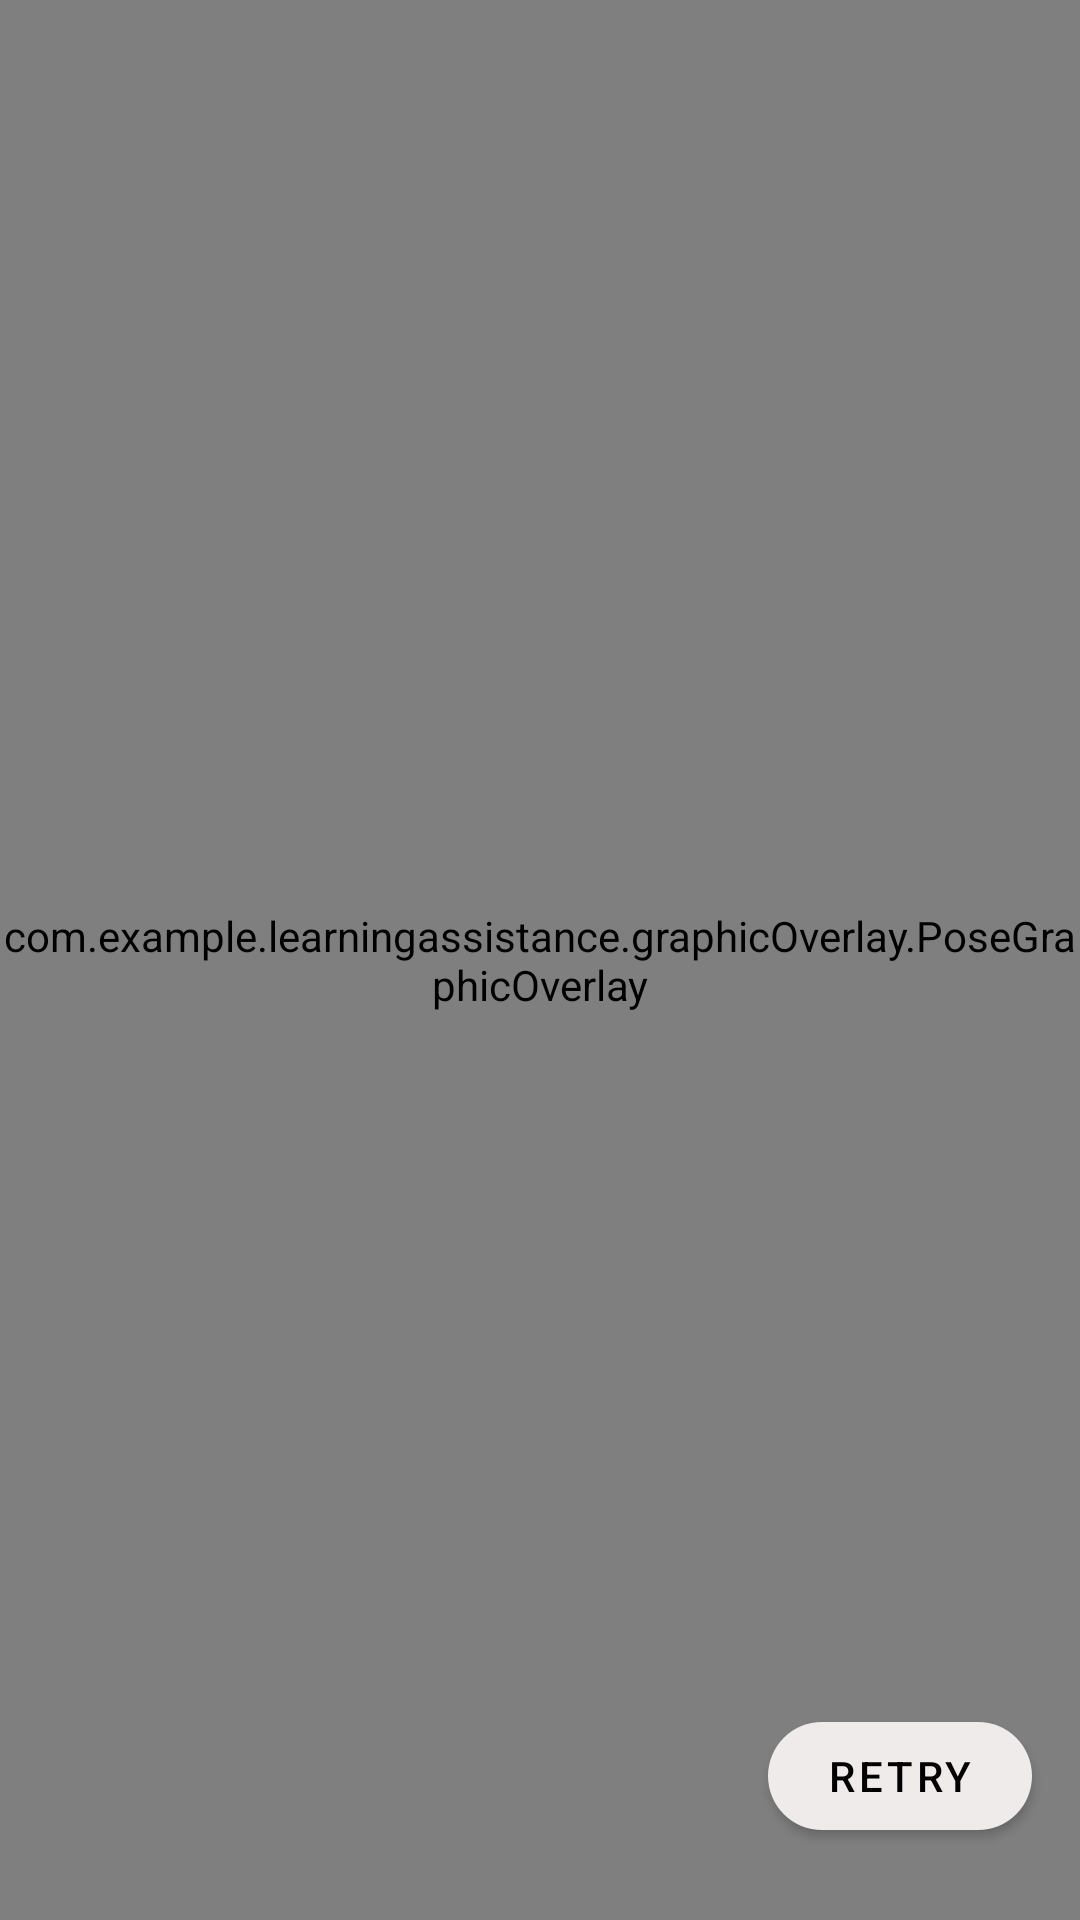

Android layout source for this screen:
<!-- AndroidManifest.xml: application theme Theme.LearningAssistance -->
<!-- res/layout/activity_camera_preview.xml -->
<?xml version="1.0" encoding="utf-8"?>
<androidx.constraintlayout.widget.ConstraintLayout xmlns:android="http://schemas.android.com/apk/res/android"
    xmlns:app="http://schemas.android.com/apk/res-auto"
    xmlns:tools="http://schemas.android.com/tools"
    android:layout_width="match_parent"
    android:layout_height="match_parent"
    android:keepScreenOn="true"
    android:id="@+id/root"
    tools:context=".MainActivity">

    <androidx.camera.view.PreviewView
        android:id="@+id/viewFinder"
        android:layout_width="match_parent"
        android:layout_height="match_parent"
        app:layout_constraintTop_toTopOf="parent"
        tools:layout_editor_absoluteX="0dp">

    </androidx.camera.view.PreviewView>

    <TextView
        android:id="@+id/textViewEulerX"
        android:layout_width="wrap_content"
        android:layout_height="wrap_content"
        android:layout_marginStart="8dp"
        android:layout_marginTop="16dp"
        android:fontFamily="sans-serif-medium"
        android:textColor="#787878"
        android:textSize="16sp"
        android:textStyle="bold"
        app:layout_constraintStart_toStartOf="parent"
        app:layout_constraintTop_toTopOf="parent"
        tools:text="TextView" />

    <TextView
        android:id="@+id/textViewEulerY"
        android:layout_width="wrap_content"
        android:layout_height="wrap_content"
        android:layout_marginStart="8dp"
        android:fontFamily="sans-serif-medium"
        android:textColor="#787878"
        android:textSize="16sp"
        android:textStyle="bold"
        app:layout_constraintStart_toStartOf="parent"
        app:layout_constraintTop_toBottomOf="@id/textViewEulerX"
        tools:text="TextView" />

    <TextView
        android:id="@+id/textViewEulerZ"
        android:layout_width="wrap_content"
        android:layout_height="wrap_content"
        android:layout_marginStart="8dp"
        android:fontFamily="sans-serif-medium"
        android:textColor="#787878"
        android:textSize="16sp"
        android:textStyle="bold"
        app:layout_constraintStart_toStartOf="parent"
        app:layout_constraintTop_toBottomOf="@id/textViewEulerY"
        tools:text="TextView" />

    <TextView
        android:id="@+id/textViewRightEAR"
        android:layout_width="wrap_content"
        android:layout_height="wrap_content"
        android:layout_marginStart="8dp"
        android:fontFamily="sans-serif-medium"
        android:textColor="#787878"
        android:textSize="16sp"
        android:textStyle="bold"
        app:layout_constraintStart_toStartOf="parent"
        app:layout_constraintTop_toBottomOf="@id/textViewEulerZ"
        tools:text="TextView" />

    <TextView
        android:id="@+id/textViewLeftEAR"
        android:layout_width="wrap_content"
        android:layout_height="wrap_content"
        android:layout_marginStart="8dp"
        android:fontFamily="sans-serif-medium"
        android:textColor="#787878"
        android:textSize="16sp"
        android:textStyle="bold"
        app:layout_constraintStart_toStartOf="parent"
        app:layout_constraintTop_toBottomOf="@id/textViewRightEAR"
        tools:text="TextView" />

    <TextView
        android:id="@+id/textViewEAR"
        android:layout_width="wrap_content"
        android:layout_height="wrap_content"
        android:layout_marginStart="8dp"
        android:fontFamily="sans-serif-medium"
        android:textColor="#787878"
        android:textSize="16sp"
        android:textStyle="bold"
        app:layout_constraintStart_toStartOf="parent"
        app:layout_constraintTop_toBottomOf="@id/textViewLeftEAR"
        tools:text="TextView" />

    <TextView
        android:id="@+id/textViewLatencyTime"
        android:layout_width="wrap_content"
        android:layout_height="wrap_content"
        android:layout_marginStart="8dp"
        android:fontFamily="sans-serif-medium"
        android:textColor="#787878"
        android:textSize="16sp"
        android:textStyle="bold"
        app:layout_constraintStart_toStartOf="parent"
        app:layout_constraintTop_toBottomOf="@id/textViewEAR"
        tools:text="TextView" />

    <TextView
        android:id="@+id/textViewNoFaceMsg"
        android:layout_width="wrap_content"
        android:layout_height="wrap_content"
        android:layout_marginTop="12dp"
        android:fontFamily="sans-serif-medium"
        android:textColor="#FF0000"
        android:textSize="16sp"
        android:textStyle="bold"
        app:layout_constraintEnd_toEndOf="parent"
        app:layout_constraintStart_toStartOf="parent"
        app:layout_constraintTop_toBottomOf="@id/textViewLearningTimer"
        tools:text="TextView" />

    

    <TextView
        android:id="@+id/textViewLearningTimer"
        android:layout_width="wrap_content"
        android:layout_height="wrap_content"
        android:layout_marginTop="10dp"
        android:layout_marginEnd="8dp"
        android:fontFamily="sans-serif"
        android:textColor="#FBFBFB"
        android:textSize="24sp"
        android:textStyle="bold"
        app:layout_constraintEnd_toEndOf="parent"
        app:layout_constraintStart_toStartOf="parent"
        app:layout_constraintTop_toTopOf="parent"
        tools:text="TextView" />

    <ImageView
        android:layout_width="wrap_content"
        android:layout_height="wrap_content"
        android:layout_marginTop="13dp"
        android:layout_marginEnd="16dp"
        android:src="@drawable/ic_setting"
        app:layout_constraintEnd_toEndOf="parent"
        app:layout_constraintTop_toTopOf="parent" />

    <com.google.android.material.button.MaterialButton
        android:id="@+id/buttonRetryBasicHeadPoseMeasurement"
        android:layout_width="wrap_content"
        android:layout_height="wrap_content"
        android:layout_marginEnd="16dp"
        android:layout_marginBottom="24dp"
        android:text="@string/retry"
        android:textColor="#000000"
        app:backgroundTint="#EEEBEA"
        app:cornerRadius="50dp"
        app:layout_constraintBottom_toBottomOf="parent"
        app:layout_constraintEnd_toEndOf="parent" />

    <TextView
        android:id="@+id/textViewDrowsinessTimer"
        android:layout_width="wrap_content"
        android:layout_height="wrap_content"
        android:layout_marginTop="16dp"
        android:textColor="#787878"
        app:layout_constraintEnd_toEndOf="parent"
        app:layout_constraintStart_toStartOf="parent"
        app:layout_constraintTop_toBottomOf="@id/textViewBasicHeadPoseTimer"
        tools:text="TextView"/>

    <TextView
        android:id="@+id/textViewNoFaceTimer"
        android:layout_width="wrap_content"
        android:layout_height="wrap_content"
        android:layout_marginTop="8dp"
        android:textColor="#787878"
        app:layout_constraintEnd_toEndOf="parent"
        app:layout_constraintStart_toStartOf="parent"
        app:layout_constraintTop_toBottomOf="@id/textViewDrowsinessTimer"
        tools:text="TextView" />

    <TextView
        android:id="@+id/textViewBasicHeadPoseTimer"
        android:layout_width="wrap_content"
        android:layout_height="wrap_content"
        android:layout_marginStart="8dp"
        android:layout_marginTop="8dp"
        android:fontFamily="sans-serif-medium"
        android:textColor="#FF9800"
        android:textSize="16sp"
        android:textStyle="bold"
        app:layout_constraintEnd_toEndOf="parent"
        app:layout_constraintStart_toStartOf="parent"

        app:layout_constraintTop_toBottomOf="@id/textViewNoFaceMsg"
        tools:text="TextView" />

    <TextView
        android:id="@+id/textViewHeadPoseAttentionAnalyzerTimer"
        android:layout_width="wrap_content"
        android:layout_height="wrap_content"
        android:layout_marginTop="8dp"
        android:textColor="#787878"
        app:layout_constraintEnd_toEndOf="parent"
        app:layout_constraintStart_toStartOf="parent"
        app:layout_constraintTop_toBottomOf="@id/textViewNoFaceTimer"
        tools:text="TextView" />

    

    <com.example.learningassistance.graphicOverlay.FaceDetectionGraphicOverlay
        android:id="@+id/faceDetectionGraphicOverlay"
        android:layout_width="match_parent"
        android:layout_height="match_parent" />

    <com.example.learningassistance.graphicOverlay.FaceMeshGraphicOverlay
        android:id="@+id/faceMeshGraphicOverlay"
        android:layout_width="match_parent"
        android:layout_height="match_parent" />

    <com.example.learningassistance.graphicOverlay.PoseGraphicOverlay
        android:id="@+id/poseGraphicOverlay"
        android:layout_width="match_parent"
        android:layout_height="match_parent" />


</androidx.constraintlayout.widget.ConstraintLayout>
<!-- resources referenced by this layout -->
<resources>
  <color name="black">#FF000000</color>
  <!-- drawable ic_camera (drawable-anydpi) -->
  <vector xmlns:android="http://schemas.android.com/apk/res/android"
      android:width="24dp"
      android:height="24dp"
      android:viewportWidth="24"
      android:viewportHeight="24"
      android:tint="#8F8F8F"
      android:alpha="0.8">
    <path
        android:fillColor="@android:color/white"
        android:pathData="M12,12m-3.2,0a3.2,3.2 0,1 1,6.4 0a3.2,3.2 0,1 1,-6.4 0"/>
    <path
        android:fillColor="@android:color/white"
        android:pathData="M9,2L7.17,4L4,4c-1.1,0 -2,0.9 -2,2v12c0,1.1 0.9,2 2,2h16c1.1,0 2,-0.9 2,-2L22,6c0,-1.1 -0.9,-2 -2,-2h-3.17L15,2L9,2zM12,17c-2.76,0 -5,-2.24 -5,-5s2.24,-5 5,-5 5,2.24 5,5 -2.24,5 -5,5z"/>
  </vector>
  <!-- drawable ic_setting (drawable-anydpi) -->
  <vector xmlns:android="http://schemas.android.com/apk/res/android"
      android:width="24dp"
      android:height="24dp"
      android:viewportWidth="24"
      android:viewportHeight="24"
      android:tint="#787878"
      android:alpha="0.8">
    <path
        android:fillColor="@android:color/white"
        android:pathData="M19.14,12.94c0.04,-0.3 0.06,-0.61 0.06,-0.94c0,-0.32 -0.02,-0.64 -0.07,-0.94l2.03,-1.58c0.18,-0.14 0.23,-0.41 0.12,-0.61l-1.92,-3.32c-0.12,-0.22 -0.37,-0.29 -0.59,-0.22l-2.39,0.96c-0.5,-0.38 -1.03,-0.7 -1.62,-0.94L14.4,2.81c-0.04,-0.24 -0.24,-0.41 -0.48,-0.41h-3.84c-0.24,0 -0.43,0.17 -0.47,0.41L9.25,5.35C8.66,5.59 8.12,5.92 7.63,6.29L5.24,5.33c-0.22,-0.08 -0.47,0 -0.59,0.22L2.74,8.87C2.62,9.08 2.66,9.34 2.86,9.48l2.03,1.58C4.84,11.36 4.8,11.69 4.8,12s0.02,0.64 0.07,0.94l-2.03,1.58c-0.18,0.14 -0.23,0.41 -0.12,0.61l1.92,3.32c0.12,0.22 0.37,0.29 0.59,0.22l2.39,-0.96c0.5,0.38 1.03,0.7 1.62,0.94l0.36,2.54c0.05,0.24 0.24,0.41 0.48,0.41h3.84c0.24,0 0.44,-0.17 0.47,-0.41l0.36,-2.54c0.59,-0.24 1.13,-0.56 1.62,-0.94l2.39,0.96c0.22,0.08 0.47,0 0.59,-0.22l1.92,-3.32c0.12,-0.22 0.07,-0.47 -0.12,-0.61L19.14,12.94zM12,15.6c-1.98,0 -3.6,-1.62 -3.6,-3.6s1.62,-3.6 3.6,-3.6s3.6,1.62 3.6,3.6S13.98,15.6 12,15.6z"/>
  </vector>
  <string name="retry">RETRY</string>
  <string name="start_detection">START DETECTION</string>
  <style name="Widget.LearningAssistance.TextView" parent="Widget.MaterialComponents.TextView">
          <item name="android:minHeight">20dp</item>
          <item name="android:textAppearance">?attr/textAppearanceBody1</item>
          <item name="android:gravity">center_vertical</item>
      </style>
  <style name="Theme.LearningAssistance" parent="Theme.MaterialComponents.DayNight.NoActionBar">
          
          <item name="colorPrimary">@color/black</item>
          <item name="colorPrimaryVariant">@color/black</item>
          <item name="colorOnPrimary">@color/white</item>
          
          <item name="colorSecondary">@color/teal_200</item>
          <item name="colorSecondaryVariant">@color/teal_700</item>
          <item name="colorOnSecondary">@color/black</item>
          
          <item name="android:statusBarColor">?attr/colorPrimaryVariant</item>
          
      </style>
  <color name="white">#FFFFFFFF</color>
  <color name="teal_200">#FF03DAC5</color>
  <color name="teal_700">#FF018786</color>
</resources>
